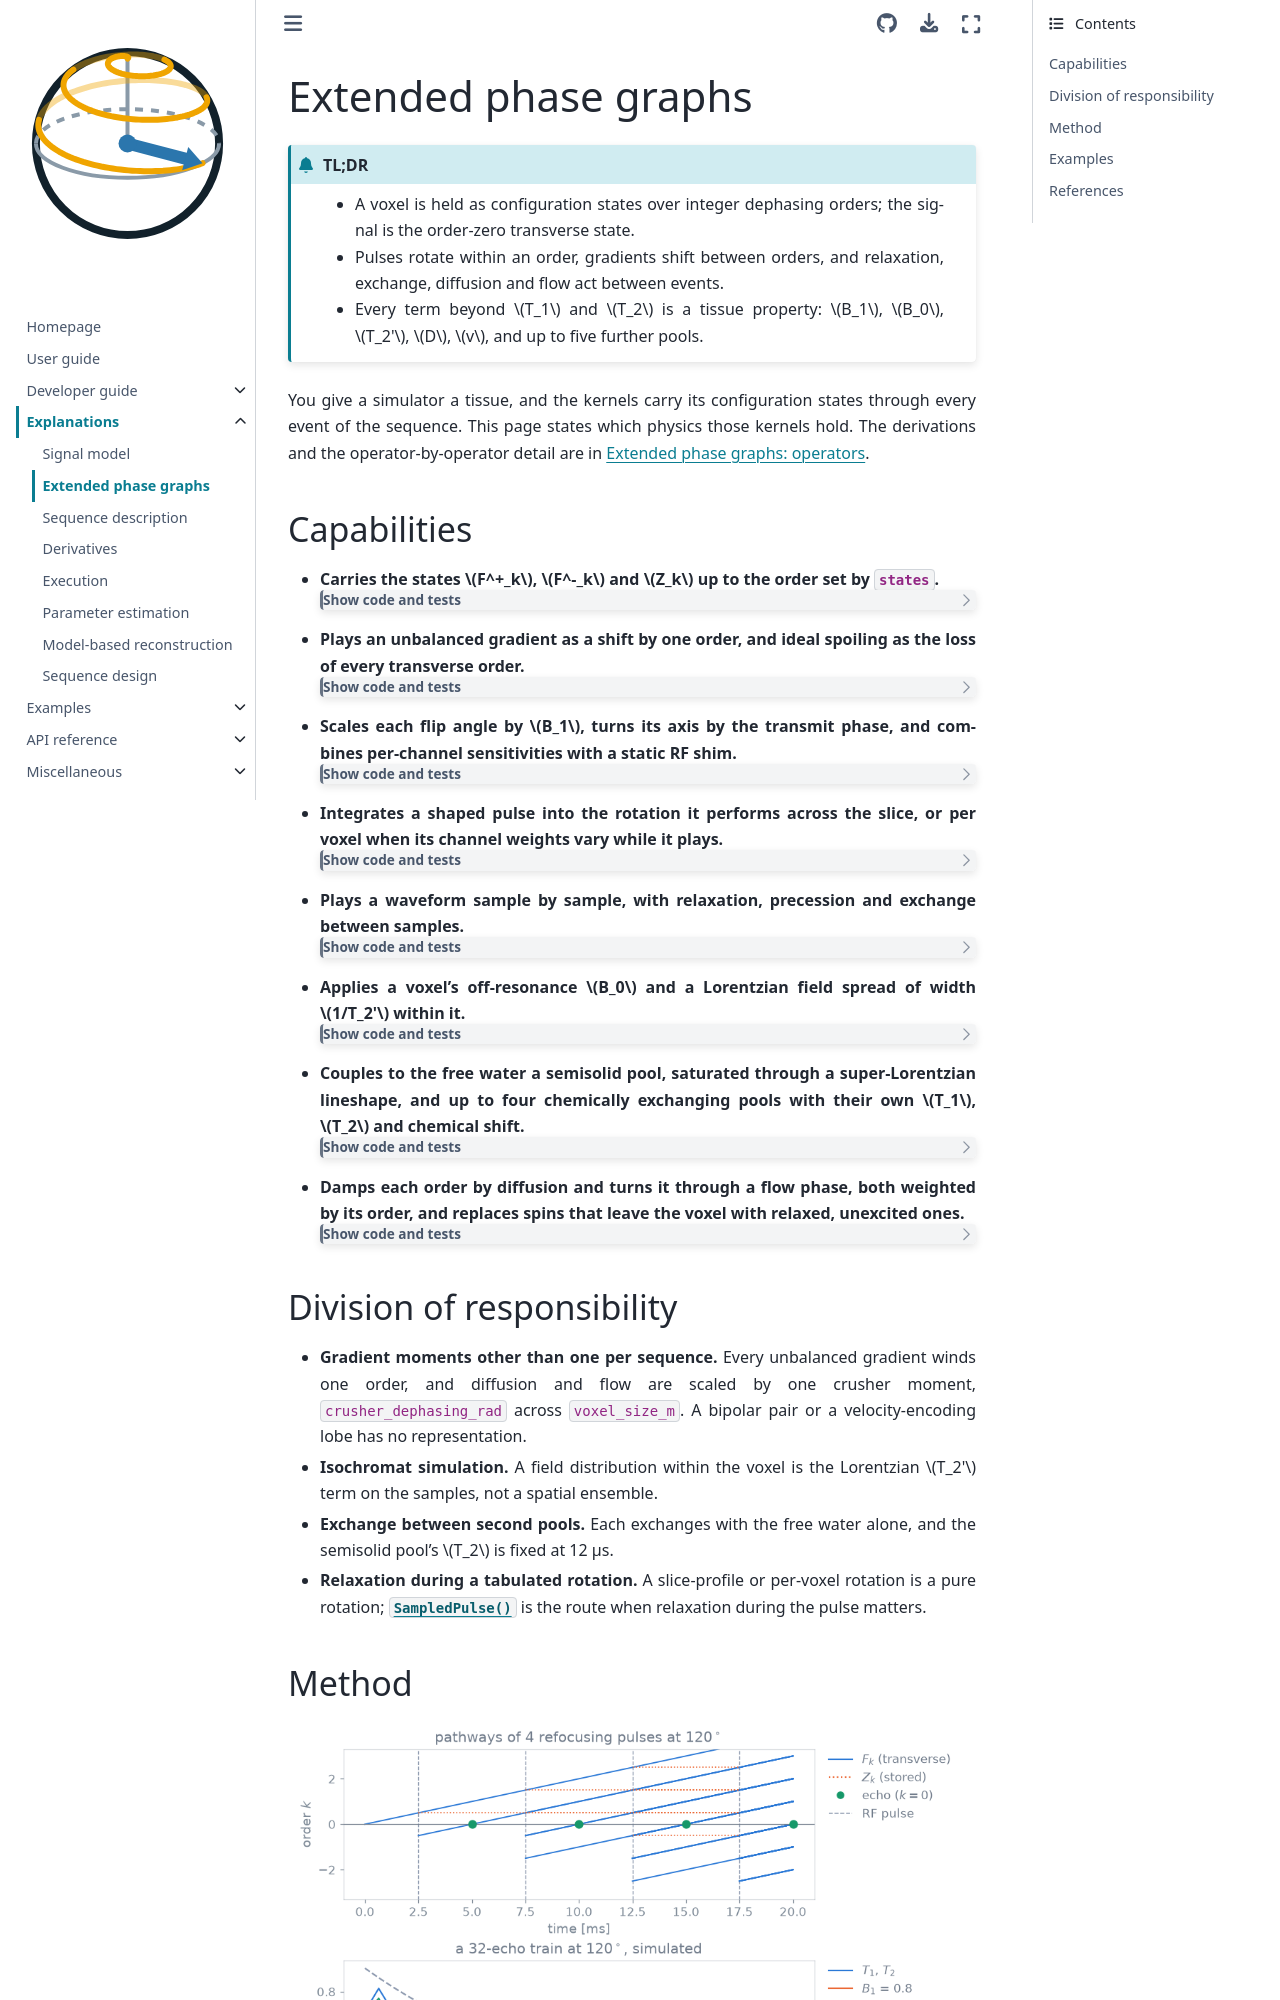

repository: INFN-MRI/torchsim · page: v0.0.11/explanations/epg.html · generator: sphinx

# Extended phase graphs

```{admonition} TL;DR
:class: tldr

- A voxel is held as configuration states over integer dephasing orders; the signal is the order-zero transverse state.
- Pulses rotate within an order, gradients shift between orders, and relaxation, exchange, diffusion and flow act between events.
- Every term beyond $T_1$ and $T_2$ is a tissue property: $B_1$, $B_0$, $T_2'$, $D$, $v$, and up to five further pools.
```

You give a simulator a tissue, and the kernels carry its configuration states
through every event of the sequence. This page states which physics those
kernels hold. The derivations and the operator-by-operator detail are in
{doc}`../developer-guide/internals/epg`.

## Capabilities

::::{container} capabilities

- **Carries the states $F^+_k$, $F^-_k$ and $Z_k$ up to the order set by `states`.**

  :::{dropdown} Show code and tests
  Code: {class}`~blochsim.Simulator` (`states`), `EpgEngine.simulate` (`nstates`). Tests: *a refocused train agrees echo for echo*; *a spoiled train agrees over two hundred repetitions* (`test_against_epgpy.py`).
  :::
- **Plays an unbalanced gradient as a shift by one order, and ideal spoiling as the loss of every transverse order.**

  :::{dropdown} Show code and tests
  Code: {func}`~blochsim.Dephase`, {func}`~blochsim.Spoil`. Tests: *the hyperecho train matches crushed isochromats*; *rf spoiled flash matches crushed isochromats* (`test_epg_trains.py`).
  :::
- **Scales each flip angle by $B_1$, turns its axis by the transmit phase, and combines per-channel sensitivities with a static RF shim.**

  :::{dropdown} Show code and tests
  Code: `transmit_field`, {class}`~blochsim.ShimDefinition`. Tests: *channels in antiphase cancel*; *the field is the complex sum written out* (`test_transmit_array.py`).
  :::
- **Integrates a shaped pulse into the rotation it performs across the slice, or per voxel when its channel weights vary while it plays.**

  :::{dropdown} Show code and tests
  Code: `exact_slice_profile`, `transition_table`, `dynamic_pair`. Tests: *the slice shows up when the pulse selects one* (`test_exact_profile.py`); *the pair is what exponentiating each sample gives* (`test_dynamic_transmit.py`).
  :::
- **Plays a waveform sample by sample, with relaxation, precession and exchange between samples.**

  :::{dropdown} Show code and tests
  Code: {func}`~blochsim.SampledPulse`. Test: *truefisp matches the bloch mcconnell equations* (`test_sampled_pulses.py`).
  :::
- **Applies a voxel's off-resonance $B_0$ and a Lorentzian field spread of width $1/T_2'$ within it.**

  :::{dropdown} Show code and tests
  Code: `TissueProperties` (`b0_hz`, `t2_prime_ms`). Tests: *a gradient echo decays at t2 star*; *a spin echo is left exactly as it stands* (`test_static_spread.py`); *the unrefocused time reproduces what the states compute* (`test_unrefocused_time.py`).
  :::
- **Couples to the free water a semisolid pool, saturated through a super-Lorentzian lineshape, and up to four chemically exchanging pools with their own $T_1$, $T_2$ and chemical shift.**

  :::{dropdown} Show code and tests
  Code: `TissueProperties` (`bound_fraction`, `pool_b_fraction` to `pool_e_fraction`), `lineshape_table`. Tests: *the canonical saturation matches the literature number* (`test_bound_pool.py`); *exchange washes the beat out* (`test_exchange.py`); *fast exchange precesses at the population average shift* (`test_many_pools.py`).
  :::
- **Damps each order by diffusion and turns it through a flow phase, both weighted by its order, and replaces spins that leave the voxel with relaxed, unexcited ones.**

  :::{dropdown} Show code and tests
  Code: `TissueProperties` (`diffusion_um2_per_ms`, `velocity_m_per_s`). Tests: *a declared crusher actually damps* (`test_diffusion_kernels.py`); *flow actually moves the signal* (`test_flow_kernels.py`); *washout only shrinks the signal* (`test_washout_kernels.py`).
  :::

::::
